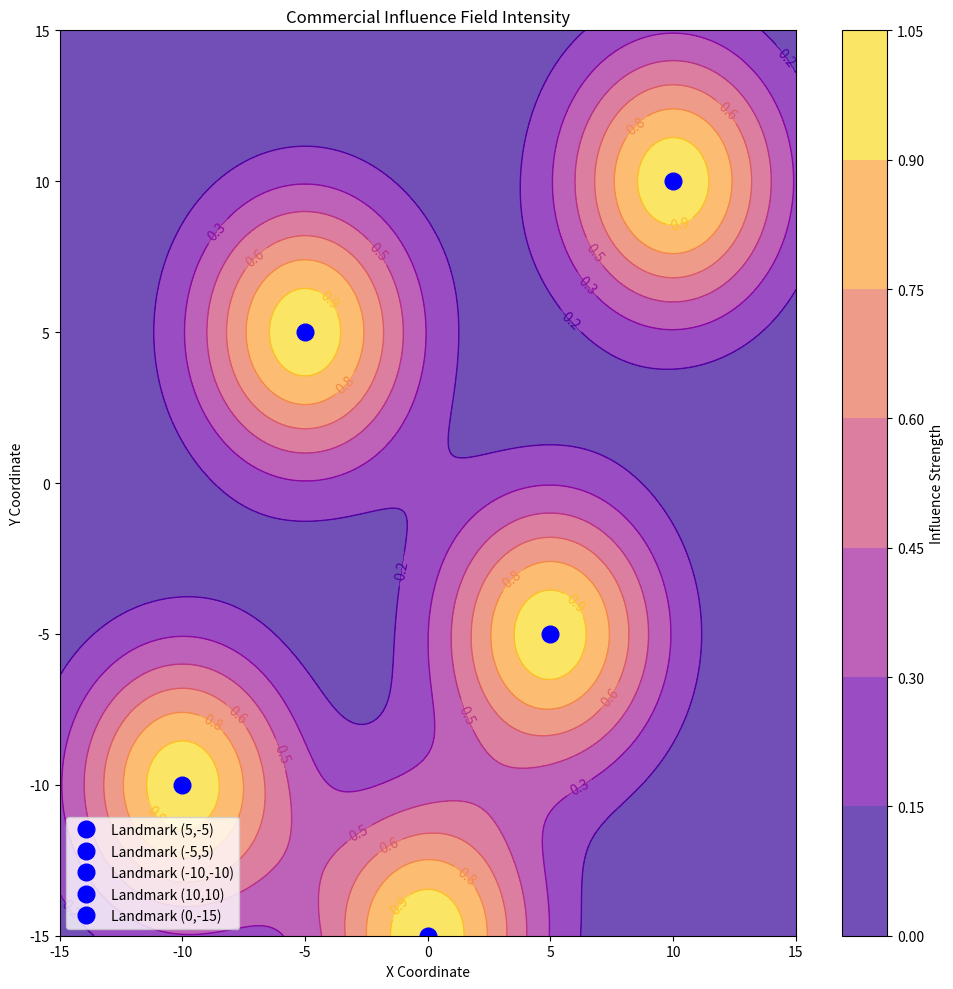

Generate this figure with matplotlib:
# ===================
# Part 1: Importing Libraries
# ===================
import numpy as np
import matplotlib.pyplot as plt

# ===================
# Part 2: Data Preparation
# ===================
# Data configuration
np.random.seed(42)

# Grid
x = np.linspace(-15, 15, 300)
y = np.linspace(-15, 15, 300)
X, Y = np.meshgrid(x, y)

# Landmark locations
landmarks = [(5, -5), (-5, 5), (-10, -10), (10, 10), (0, -15)]

# Influence strength function
def influence_strength(x, y, landmarks):
    Z = np.zeros_like(x)
    for lx, ly in landmarks:
        Z += np.exp(-((x - lx)**2 + (y - ly)**2) / 20)
    return Z

# Calculate Z as influence strength
Z = influence_strength(X, Y, landmarks)

# Text variables
title_text = "Commercial Influence Field Intensity"
xlabel_text = "X Coordinate"
ylabel_text = "Y Coordinate"
colorbar_label_text = "Influence Strength"
landmark_label_format = "Landmark ({},{})"

# ===================
# Part 3: Plot Configuration and Rendering
# ===================
legend_location = "lower left"
contour_label_format = "%.1f"
fig, ax = plt.subplots(figsize=(10, 10))

# Contour
cnt = ax.contour(X, Y, Z, cmap="plasma", linewidths=1)
contour_filled = ax.contourf(X, Y, Z, cmap="plasma", alpha=0.7)
ax.clabel(cnt, cnt.levels, inline=True, fontsize=10, fmt=contour_label_format)

# Landmark locations
for lx, ly in landmarks:
    ax.plot(lx, ly, 'bo', markersize=12, label=landmark_label_format.format(lx, ly))

# Adding color bar
cbar = fig.colorbar(contour_filled, ax=ax)
cbar.set_label(colorbar_label_text)

# Titles and labels
ax.set_title(title_text)
ax.set_xlabel(xlabel_text)
ax.set_ylabel(ylabel_text)
ax.legend(loc=legend_location)

# ===================
# Part 4: Saving Output
# ===================
plt.tight_layout()
plt.savefig("contour_17.pdf", bbox_inches="tight")
